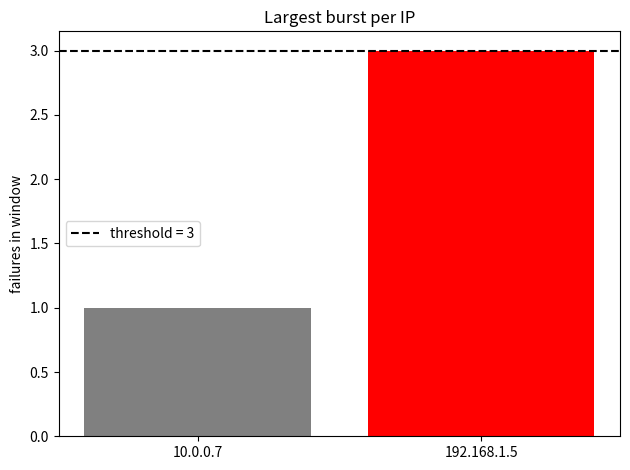

Here is the Python script that generated this plot:
# CONCEPT 10: matplotlib - a bar chart saved as a PNG
#
# Install once:  py -m pip install matplotlib
#
# Creates demo_chart.png in the current folder. Open it to see the result.

import matplotlib
matplotlib.use("Agg")               # draw straight to a file, no window needed
import matplotlib.pyplot as plt

ips = ["10.0.0.7", "192.168.1.5"]
bursts = [1, 3]

plt.bar(ips, bursts, color=["gray", "red"])                          # one bar per IP
plt.axhline(3, color="black", linestyle="--", label="threshold = 3") # the threshold line
plt.title("Largest burst per IP")
plt.ylabel("failures in window")
plt.legend()
plt.tight_layout()
plt.savefig("demo_chart.png")
print("saved demo_chart.png")
